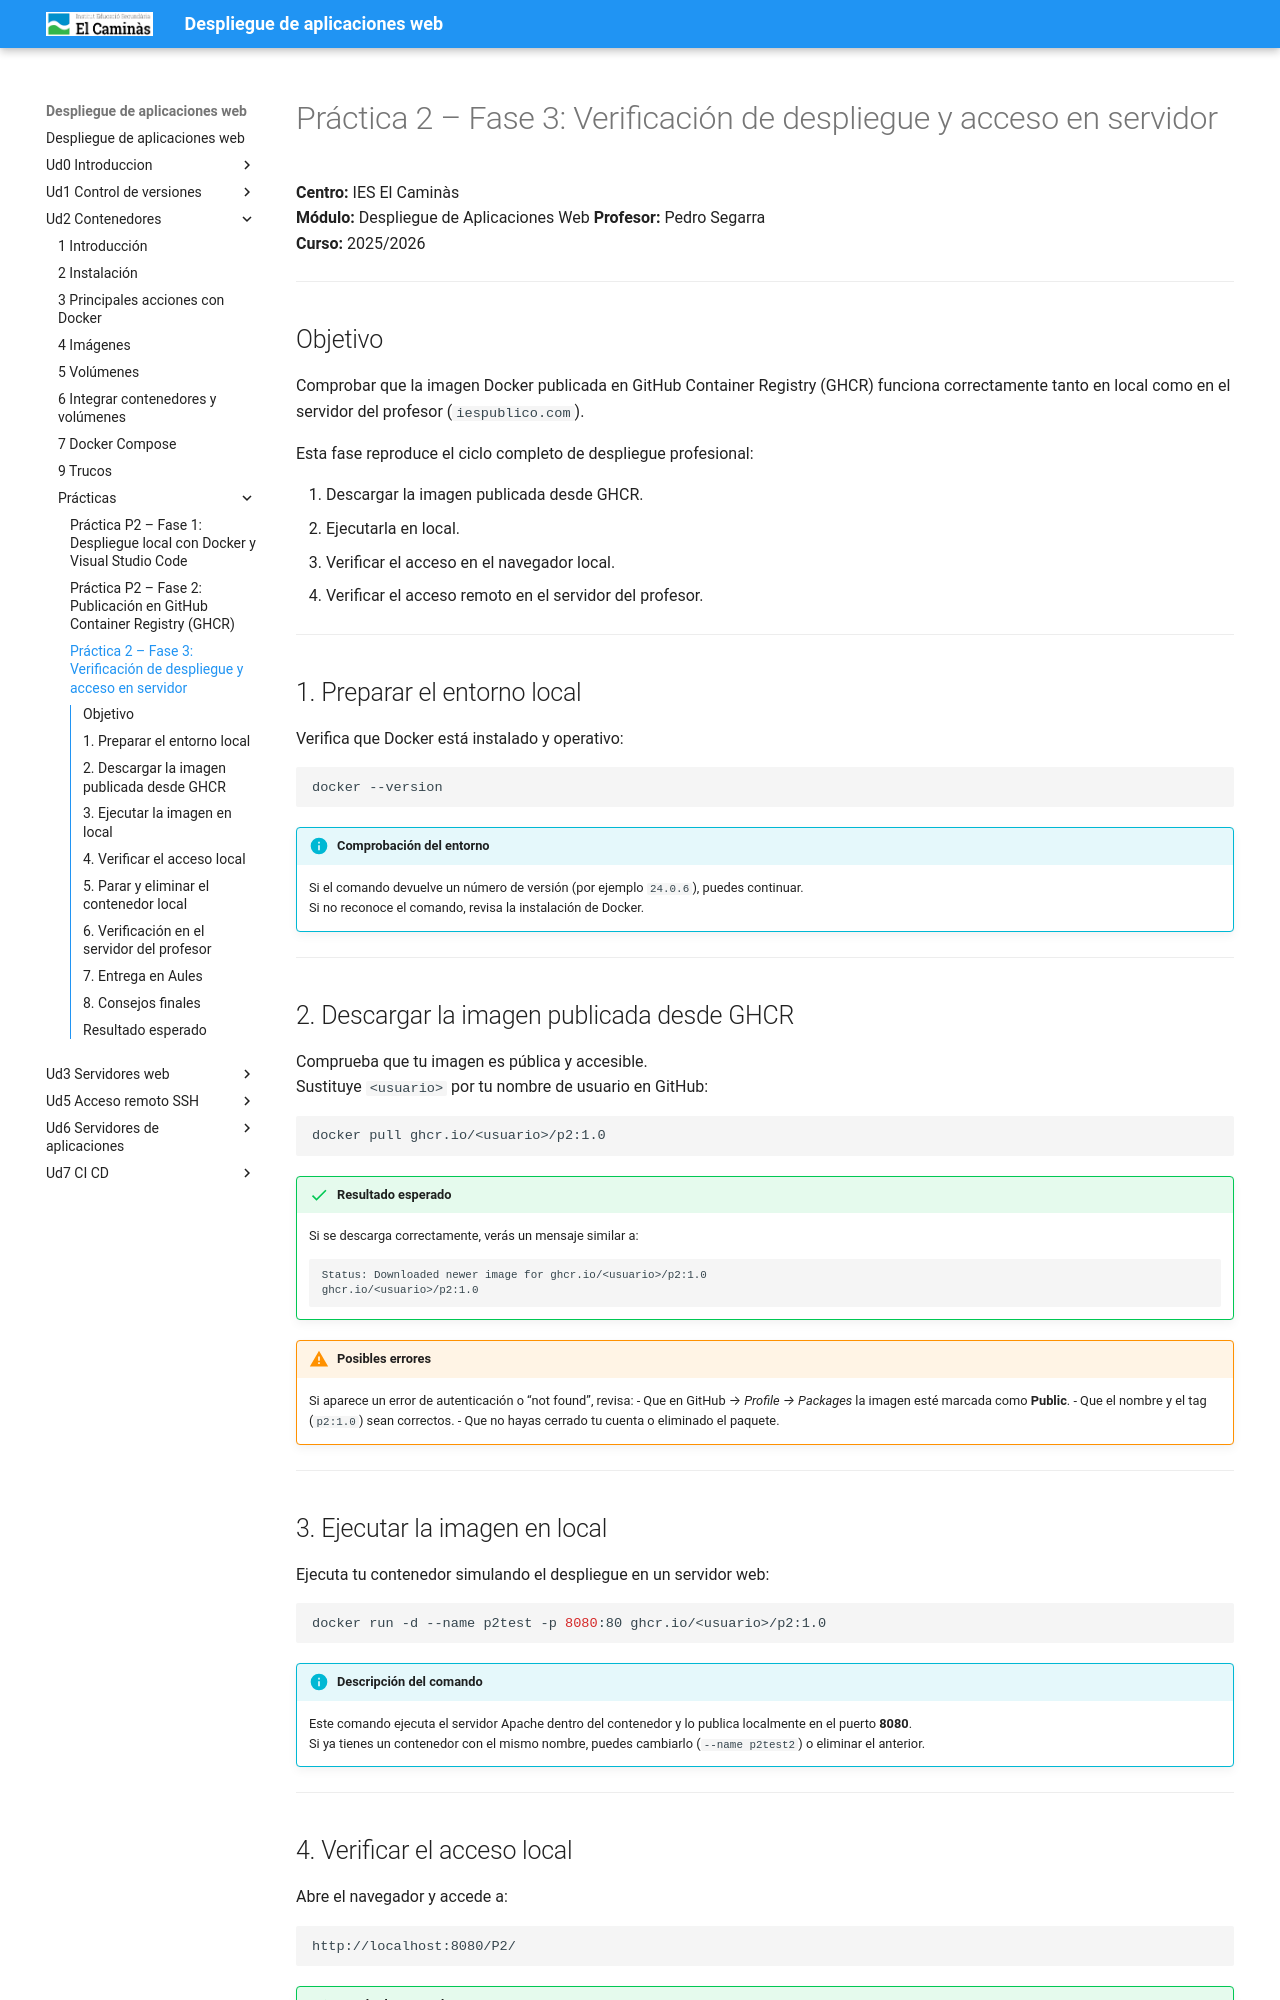

repository: pedrosegarra/DAW · page: Ud2 Contenedores/P2_3_Fase3_Alumno/index.html · generator: mkdocs

# Práctica 2 – Fase 3: Verificación de despliegue y acceso en servidor

**Centro:** IES El Caminàs  
**Módulo:** Despliegue de Aplicaciones Web
**Profesor:** Pedro Segarra  
**Curso:** 2025/2026  

---

## Objetivo

Comprobar que la imagen Docker publicada en GitHub Container Registry (GHCR) funciona correctamente tanto en local como en el servidor del profesor (`iespublico.com`).

Esta fase reproduce el ciclo completo de despliegue profesional:

1. Descargar la imagen publicada desde GHCR.  
2. Ejecutarla en local.  
3. Verificar el acceso en el navegador local.  
4. Verificar el acceso remoto en el servidor del profesor.

---

## 1. Preparar el entorno local

Verifica que Docker está instalado y operativo:

```bash
docker --version
```

!!! info "Comprobación del entorno"
    Si el comando devuelve un número de versión (por ejemplo `24.0.6`), puedes continuar.  
    Si no reconoce el comando, revisa la instalación de Docker.

---

## 2. Descargar la imagen publicada desde GHCR

Comprueba que tu imagen es pública y accesible.  
Sustituye `<usuario>` por tu nombre de usuario en GitHub:

```bash
docker pull ghcr.io/<usuario>/p2:1.0
```

!!! success "Resultado esperado"
    Si se descarga correctamente, verás un mensaje similar a:

    ```
    Status: Downloaded newer image for ghcr.io/<usuario>/p2:1.0
    ghcr.io/<usuario>/p2:1.0
    ```

!!! warning "Posibles errores"
    Si aparece un error de autenticación o “not found”, revisa:
    - Que en GitHub → *Profile → Packages* la imagen esté marcada como **Public**.
    - Que el nombre y el tag (`p2:1.0`) sean correctos.
    - Que no hayas cerrado tu cuenta o eliminado el paquete.

---

## 3. Ejecutar la imagen en local

Ejecuta tu contenedor simulando el despliegue en un servidor web:

```bash
docker run -d --name p2test -p 8080:80 ghcr.io/<usuario>/p2:1.0
```

!!! info "Descripción del comando"
    Este comando ejecuta el servidor Apache dentro del contenedor y lo publica localmente en el puerto **8080**.  
    Si ya tienes un contenedor con el mismo nombre, puedes cambiarlo (`--name p2test2`) o eliminar el anterior.

---
